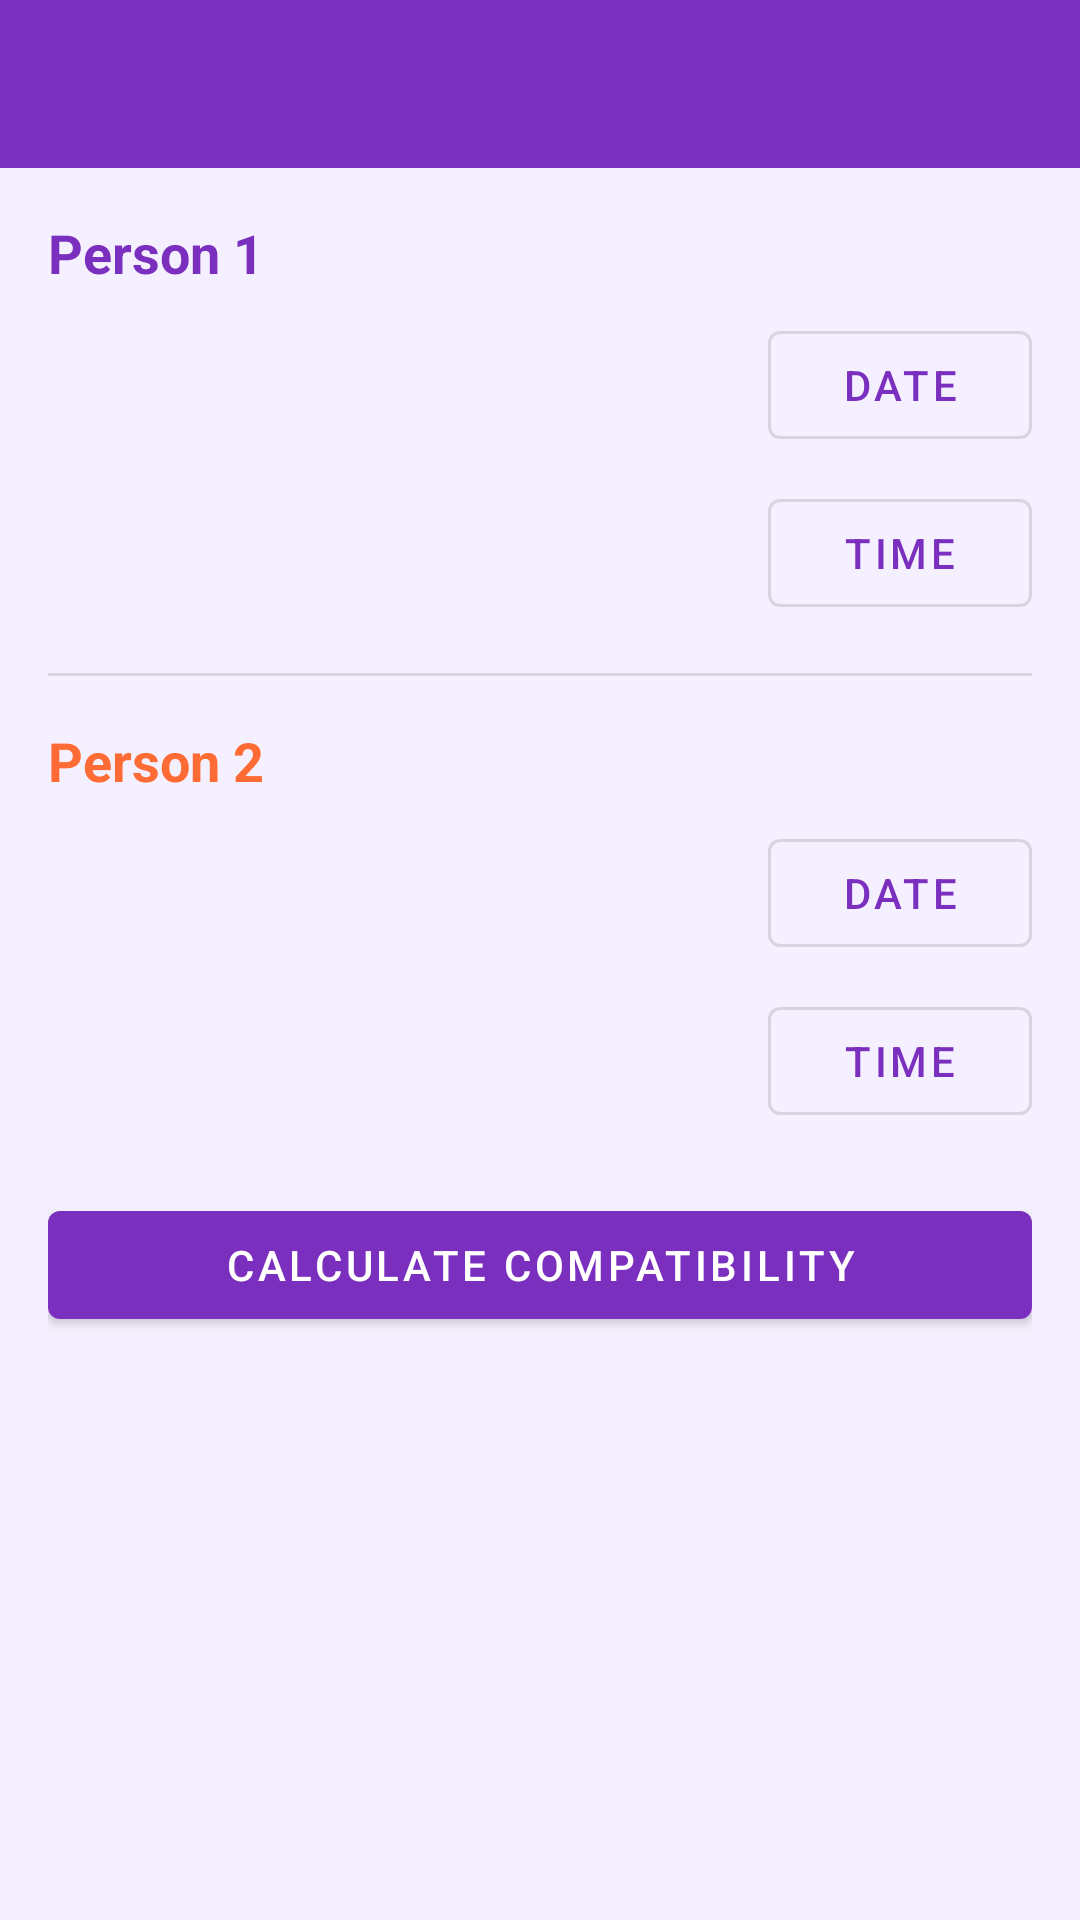

Write the Android layout XML for this screen, with the resource values it uses.
<!-- AndroidManifest.xml: application theme Theme.KundliApp -->
<!-- res/layout/activity_compatibility.xml -->
<?xml version="1.0" encoding="utf-8"?>
<LinearLayout
    xmlns:android="http://schemas.android.com/apk/res/android"
    xmlns:app="http://schemas.android.com/apk/res-auto"
    android:layout_width="match_parent"
    android:layout_height="match_parent"
    android:orientation="vertical">

    <com.google.android.material.appbar.AppBarLayout
        android:layout_width="match_parent"
        android:layout_height="wrap_content">
        <androidx.appcompat.widget.Toolbar
            android:id="@+id/toolbar"
            android:layout_width="match_parent"
            android:layout_height="?attr/actionBarSize"
            android:background="@color/primary"
            android:theme="@style/ThemeOverlay.AppCompat.Dark.ActionBar" />
    </com.google.android.material.appbar.AppBarLayout>

    <ScrollView
        android:layout_width="match_parent"
        android:layout_height="0dp"
        android:layout_weight="1">

        <LinearLayout
            android:layout_width="match_parent"
            android:layout_height="wrap_content"
            android:orientation="vertical"
            android:padding="16dp">

            <TextView
                android:layout_width="match_parent"
                android:layout_height="wrap_content"
                android:text="Person 1"
                android:textSize="18sp"
                android:textStyle="bold"
                android:textColor="@color/primary"
                android:layout_marginBottom="8dp" />

            <LinearLayout
                android:layout_width="match_parent"
                android:layout_height="wrap_content"
                android:orientation="horizontal">
                <TextView
                    android:id="@+id/tv_date1"
                    android:layout_width="0dp"
                    android:layout_height="wrap_content"
                    android:layout_weight="1"
                    android:gravity="center_vertical"
                    android:textSize="15sp" />
                <com.google.android.material.button.MaterialButton
                    android:id="@+id/btn_date1"
                    style="@style/Widget.MaterialComponents.Button.OutlinedButton"
                    android:layout_width="wrap_content"
                    android:layout_height="wrap_content"
                    android:text="Date" />
            </LinearLayout>

            <LinearLayout
                android:layout_width="match_parent"
                android:layout_height="wrap_content"
                android:orientation="horizontal"
                android:layout_marginTop="8dp">
                <TextView
                    android:id="@+id/tv_time1"
                    android:layout_width="0dp"
                    android:layout_height="wrap_content"
                    android:layout_weight="1"
                    android:gravity="center_vertical"
                    android:textSize="15sp" />
                <com.google.android.material.button.MaterialButton
                    android:id="@+id/btn_time1"
                    style="@style/Widget.MaterialComponents.Button.OutlinedButton"
                    android:layout_width="wrap_content"
                    android:layout_height="wrap_content"
                    android:text="Time" />
            </LinearLayout>

            <com.google.android.material.divider.MaterialDivider
                android:layout_width="match_parent"
                android:layout_height="wrap_content"
                android:layout_marginVertical="16dp" />

            <TextView
                android:layout_width="match_parent"
                android:layout_height="wrap_content"
                android:text="Person 2"
                android:textSize="18sp"
                android:textStyle="bold"
                android:textColor="@color/secondary"
                android:layout_marginBottom="8dp" />

            <LinearLayout
                android:layout_width="match_parent"
                android:layout_height="wrap_content"
                android:orientation="horizontal">
                <TextView
                    android:id="@+id/tv_date2"
                    android:layout_width="0dp"
                    android:layout_height="wrap_content"
                    android:layout_weight="1"
                    android:gravity="center_vertical"
                    android:textSize="15sp" />
                <com.google.android.material.button.MaterialButton
                    android:id="@+id/btn_date2"
                    style="@style/Widget.MaterialComponents.Button.OutlinedButton"
                    android:layout_width="wrap_content"
                    android:layout_height="wrap_content"
                    android:text="Date" />
            </LinearLayout>

            <LinearLayout
                android:layout_width="match_parent"
                android:layout_height="wrap_content"
                android:orientation="horizontal"
                android:layout_marginTop="8dp">
                <TextView
                    android:id="@+id/tv_time2"
                    android:layout_width="0dp"
                    android:layout_height="wrap_content"
                    android:layout_weight="1"
                    android:gravity="center_vertical"
                    android:textSize="15sp" />
                <com.google.android.material.button.MaterialButton
                    android:id="@+id/btn_time2"
                    style="@style/Widget.MaterialComponents.Button.OutlinedButton"
                    android:layout_width="wrap_content"
                    android:layout_height="wrap_content"
                    android:text="Time" />
            </LinearLayout>

            <com.google.android.material.button.MaterialButton
                android:id="@+id/btn_calculate"
                android:layout_width="match_parent"
                android:layout_height="wrap_content"
                android:text="Calculate Compatibility"
                android:layout_marginTop="20dp" />

            
            <LinearLayout
                android:id="@+id/group_result"
                android:layout_width="match_parent"
                android:layout_height="wrap_content"
                android:orientation="vertical"
                android:visibility="gone">

                <com.google.android.material.card.MaterialCardView
                    android:layout_width="match_parent"
                    android:layout_height="wrap_content"
                    android:layout_marginTop="20dp"
                    app:cardElevation="4dp"
                    app:cardCornerRadius="12dp">

                    <LinearLayout
                        android:layout_width="match_parent"
                        android:layout_height="wrap_content"
                        android:orientation="vertical"
                        android:padding="16dp">

                        <TextView
                            android:layout_width="wrap_content"
                            android:layout_height="wrap_content"
                            android:text="Compatibility Score"
                            android:textSize="18sp"
                            android:textStyle="bold"
                            android:textColor="@color/primary" />

                        <LinearLayout
                            android:layout_width="match_parent"
                            android:layout_height="wrap_content"
                            android:orientation="horizontal"
                            android:gravity="center_vertical"
                            android:layout_marginTop="12dp">

                            <TextView
                                android:id="@+id/tv_score"
                                android:layout_width="wrap_content"
                                android:layout_height="wrap_content"
                                android:textSize="32sp"
                                android:textStyle="bold"
                                android:textColor="@color/primary" />

                            <TextView
                                android:id="@+id/tv_percentage"
                                android:layout_width="0dp"
                                android:layout_height="wrap_content"
                                android:layout_weight="1"
                                android:textSize="20sp"
                                android:textColor="@color/secondary"
                                android:gravity="end" />

                        </LinearLayout>

                        <ProgressBar
                            android:id="@+id/progress_compatibility"
                            style="@style/Widget.AppCompat.ProgressBar.Horizontal"
                            android:layout_width="match_parent"
                            android:layout_height="wrap_content"
                            android:layout_marginTop="8dp"
                            android:max="100"
                            android:progressTint="@color/primary" />

                        <TextView
                            android:id="@+id/tv_level"
                            android:layout_width="match_parent"
                            android:layout_height="wrap_content"
                            android:textSize="18sp"
                            android:textStyle="bold"
                            android:gravity="center"
                            android:layout_marginTop="12dp" />

                        <TextView
                            android:id="@+id/tv_description"
                            android:layout_width="match_parent"
                            android:layout_height="wrap_content"
                            android:textSize="14sp"
                            android:lineSpacingExtra="4dp"
                            android:layout_marginTop="8dp" />

                    </LinearLayout>
                </com.google.android.material.card.MaterialCardView>

            </LinearLayout>

        </LinearLayout>
    </ScrollView>

    <FrameLayout
        android:id="@+id/ad_container"
        android:layout_width="match_parent"
        android:layout_height="wrap_content" />

</LinearLayout>
<!-- resources referenced by this layout -->
<resources>
  <color name="primary">#7B2FBE</color>
  <color name="secondary">#FF6B35</color>
  <style name="Theme.KundliApp" parent="Theme.MaterialComponents.DayNight.DarkActionBar">
          <item name="colorPrimary">@color/primary</item>
          <item name="colorPrimaryDark">@color/primary_dark</item>
          <item name="colorAccent">@color/accent</item>
          <item name="android:colorBackground">@color/background</item>
          <item name="android:windowBackground">@color/background</item>
          <item name="colorSurface">@color/surface</item>
          <item name="colorError">@color/error</item>
          <item name="android:statusBarColor">@color/primary_dark</item>
          <item name="actionBarStyle">@style/AppActionBar</item>
      </style>
  <color name="primary_dark">#5C1A9A</color>
  <color name="accent">#FFD700</color>
  <color name="background">#F5F0FF</color>
  <color name="surface">#FFFFFF</color>
  <color name="error">#B00020</color>
  <style name="AppActionBar" parent="Widget.AppCompat.ActionBar.Solid">
          <item name="background">@color/primary</item>
          <item name="titleTextStyle">@style/ActionBarTitle</item>
      </style>
  <style name="ActionBarTitle" parent="TextAppearance.AppCompat.Widget.ActionBar.Title">
          <item name="android:textColor">@color/white</item>
      </style>
  <color name="white">#FFFFFF</color>
</resources>
